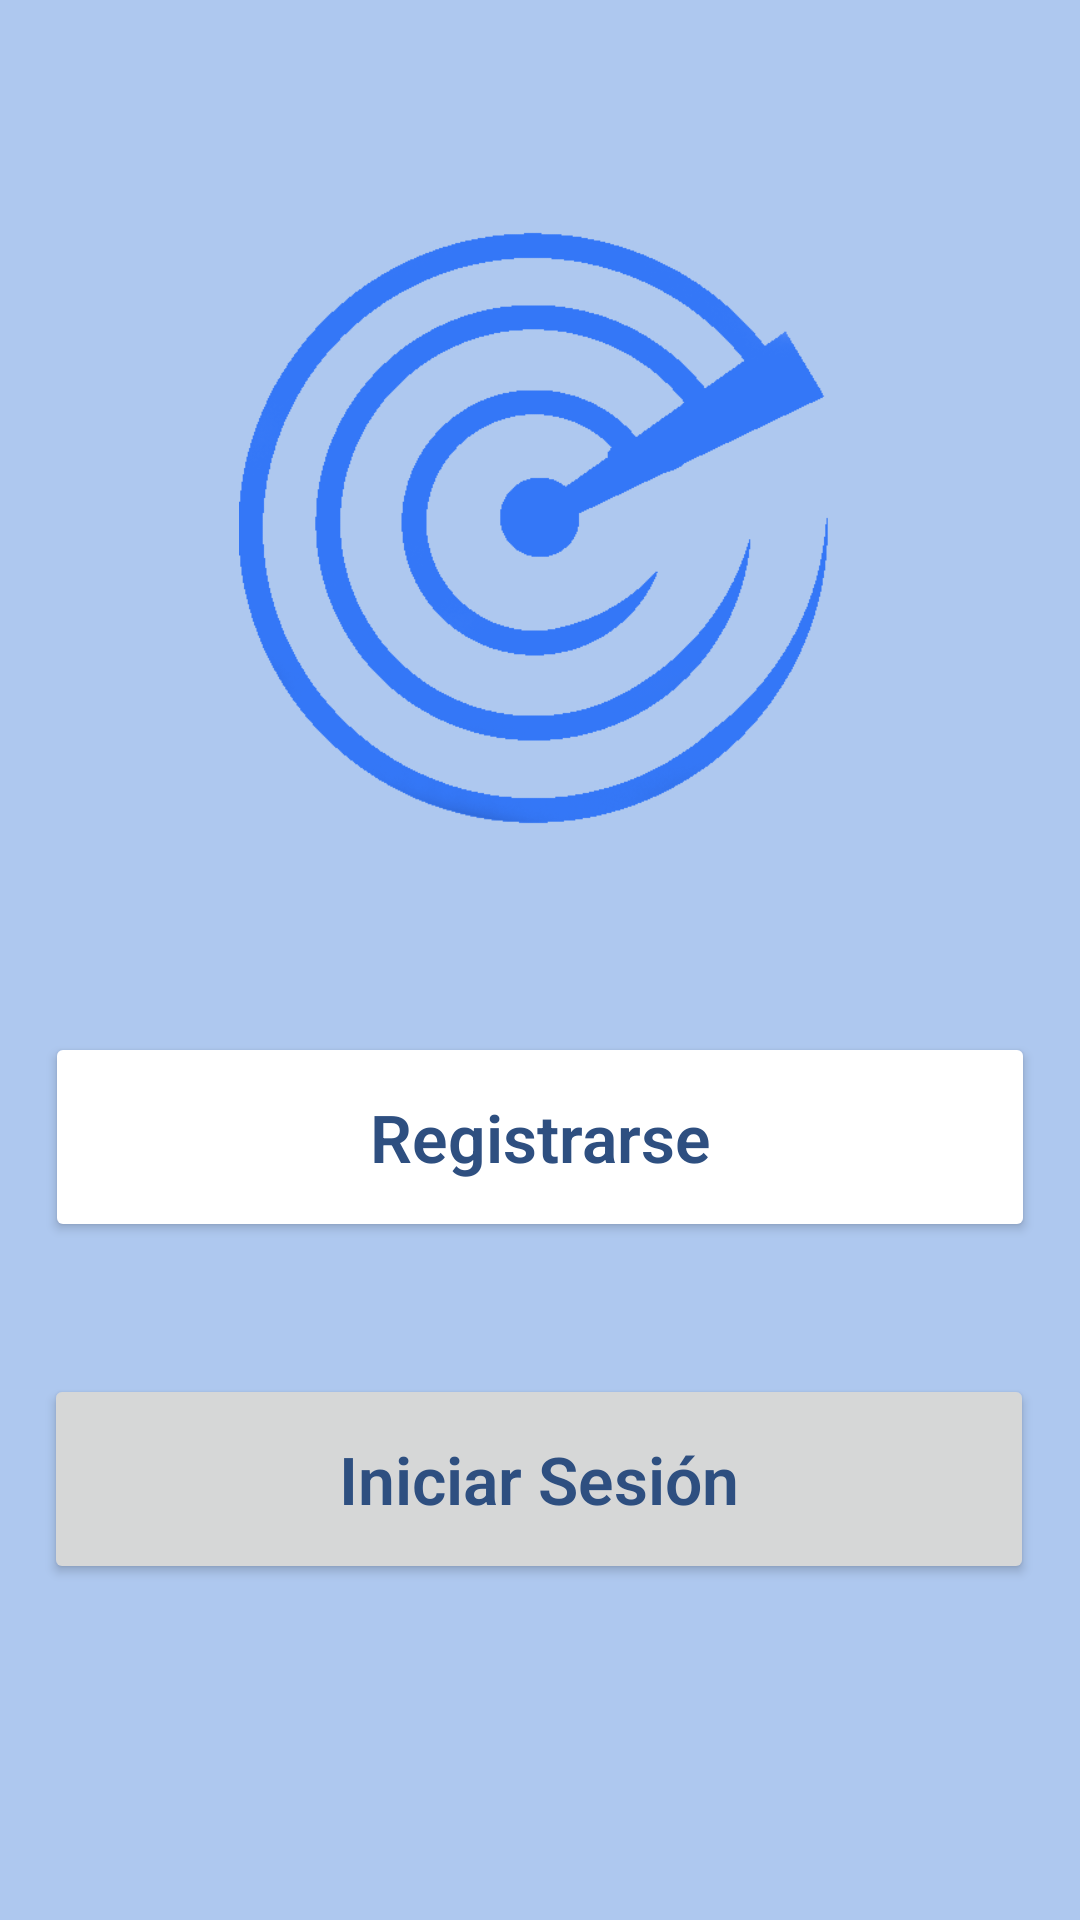

Here is an Android app screen rendered from its layout file. Give the layout XML and the strings, colors and styles it references.
<!-- AndroidManifest.xml: application theme Theme.ProyectoInterfacesRadar -->
<!-- res/layout/activity_main.xml -->
<?xml version="1.0" encoding="utf-8"?>
<androidx.constraintlayout.widget.ConstraintLayout xmlns:android="http://schemas.android.com/apk/res/android"
    xmlns:app="http://schemas.android.com/apk/res-auto"
    xmlns:tools="http://schemas.android.com/tools"
    android:layout_width="match_parent"
    android:layout_height="match_parent"
    android:background="#AEC8EF"
    tools:context=".MainActivity">

    <Button
        android:id="@+id/Registrarse"
        android:layout_width="330dp"
        android:layout_height="70dp"
        android:layout_marginTop="68dp"
        android:backgroundTint="#FFFFFF"
        android:fontFamily="sans-serif-light"
        android:text="Registrarse"
        android:textAppearance="@style/TextAppearance.AppCompat.Large"
        android:textColor="@color/blue"
        android:textStyle="bold"
        app:cornerRadius="70dp"
        app:iconTint="#FFFFFF"
        app:layout_constraintEnd_toEndOf="parent"
        app:layout_constraintStart_toStartOf="parent"
        app:layout_constraintTop_toBottomOf="@+id/imageView2"
        app:strokeColor="@color/blue"
        app:strokeWidth="3dp" />

    <Button
        android:id="@+id/Iniciar_Sesion"
        android:layout_width="330dp"
        android:layout_height="70dp"
        android:layout_marginTop="44dp"
        android:fontFamily="sans-serif-light"
        android:text="Iniciar Sesión"
        android:textAppearance="@style/TextAppearance.AppCompat.Large"
        android:textColor="@color/blue"
        android:textStyle="bold"
        app:cornerRadius="70dp"
        app:layout_constraintBottom_toBottomOf="parent"
        app:layout_constraintEnd_toEndOf="parent"
        app:layout_constraintHorizontal_bias="0.493"
        app:layout_constraintStart_toStartOf="parent"
        app:layout_constraintTop_toBottomOf="@+id/Registrarse"
        app:layout_constraintVertical_bias="0.0"
        app:strokeColor="@color/blue"
        app:strokeWidth="3dp" />

    <ImageView
        android:id="@+id/imageView2"
        android:layout_width="200dp"
        android:layout_height="200dp"
        android:layout_marginTop="76dp"
        app:layout_constraintEnd_toEndOf="parent"
        app:layout_constraintHorizontal_bias="0.497"
        app:layout_constraintStart_toStartOf="parent"
        app:layout_constraintTop_toTopOf="parent"
        app:srcCompat="@drawable/logo" />

</androidx.constraintlayout.widget.ConstraintLayout>
<!-- resources referenced by this layout -->
<resources>
  <color name="blue">#2E4F80</color>
  <!-- drawable logo: png bitmap (drawable, 20323 bytes) -->
  <style name="Theme.ProyectoInterfacesRadar" parent="Theme.MaterialComponents.DayNight.NoActionBar">
          
          <item name="colorPrimary">@color/white</item>
          <item name="colorPrimaryVariant">@color/blue_notification</item>
          <item name="colorOnPrimary">@color/white</item>
          
          <item name="colorSecondary">@color/teal_200</item>
          <item name="colorSecondaryVariant">@color/teal_700</item>
          <item name="colorOnSecondary">@color/black</item>
          
          <item name="android:statusBarColor" tools:targetApi="l">?attr/colorPrimaryVariant</item>
          
      </style>
  <color name="white">#FFFFFFFF</color>
  <color name="blue_notification">#2E4F80</color> //Color de la barra notificacion
  <color name="teal_200">#FF03DAC5</color>
  <color name="teal_700">#FF018786</color>
  <color name="black">#FF000000</color>
</resources>
